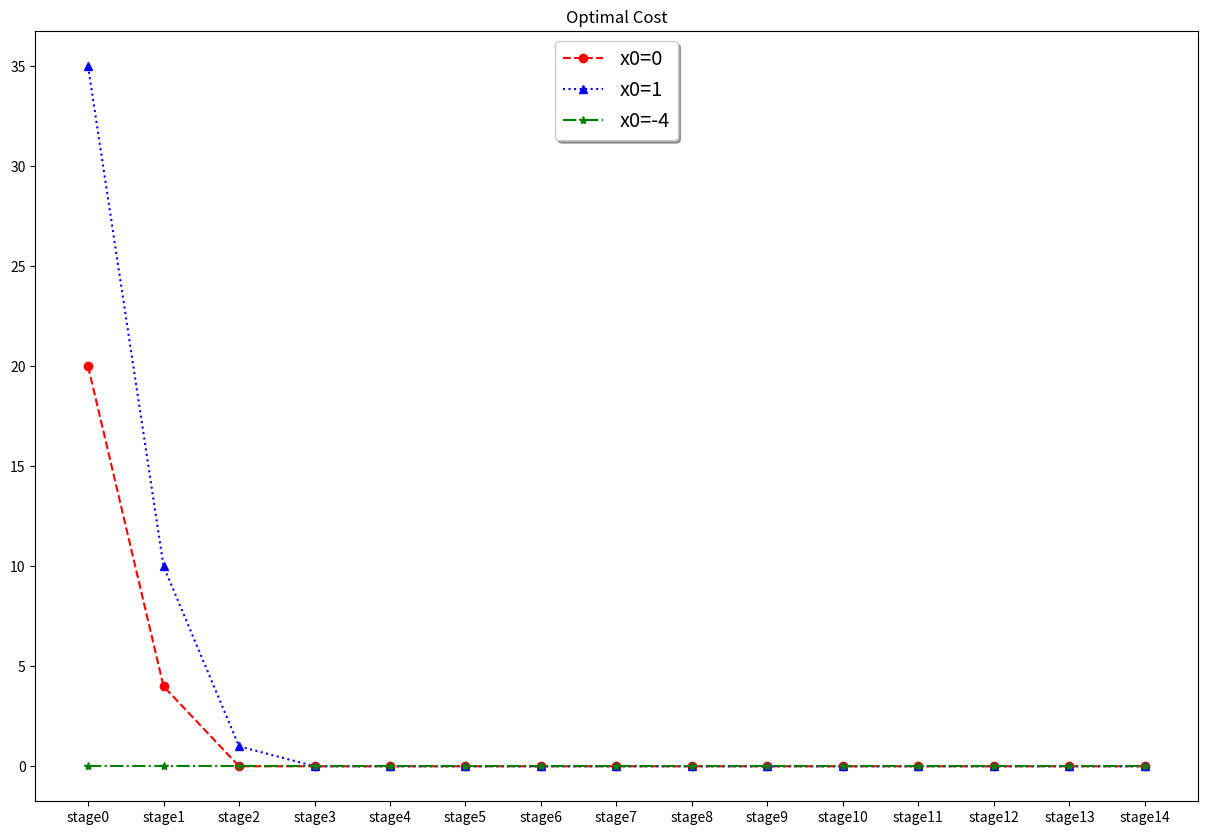
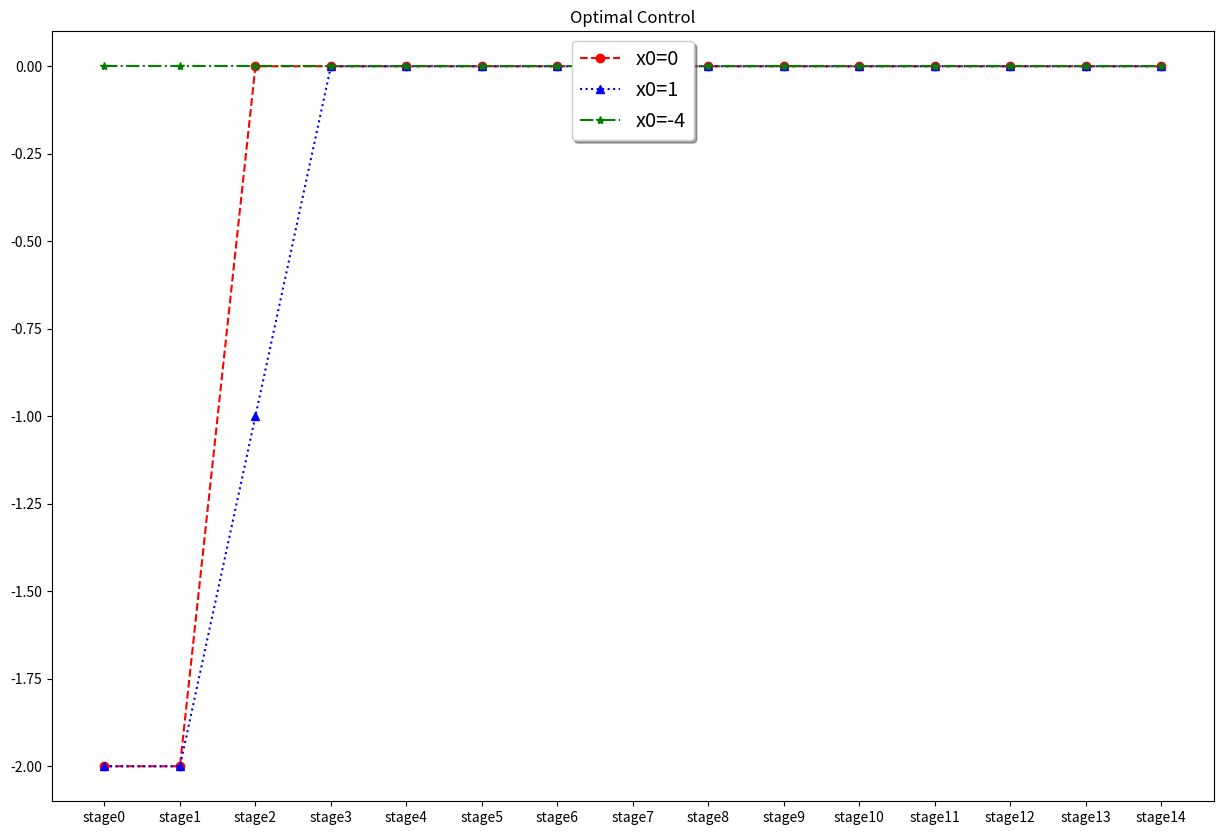
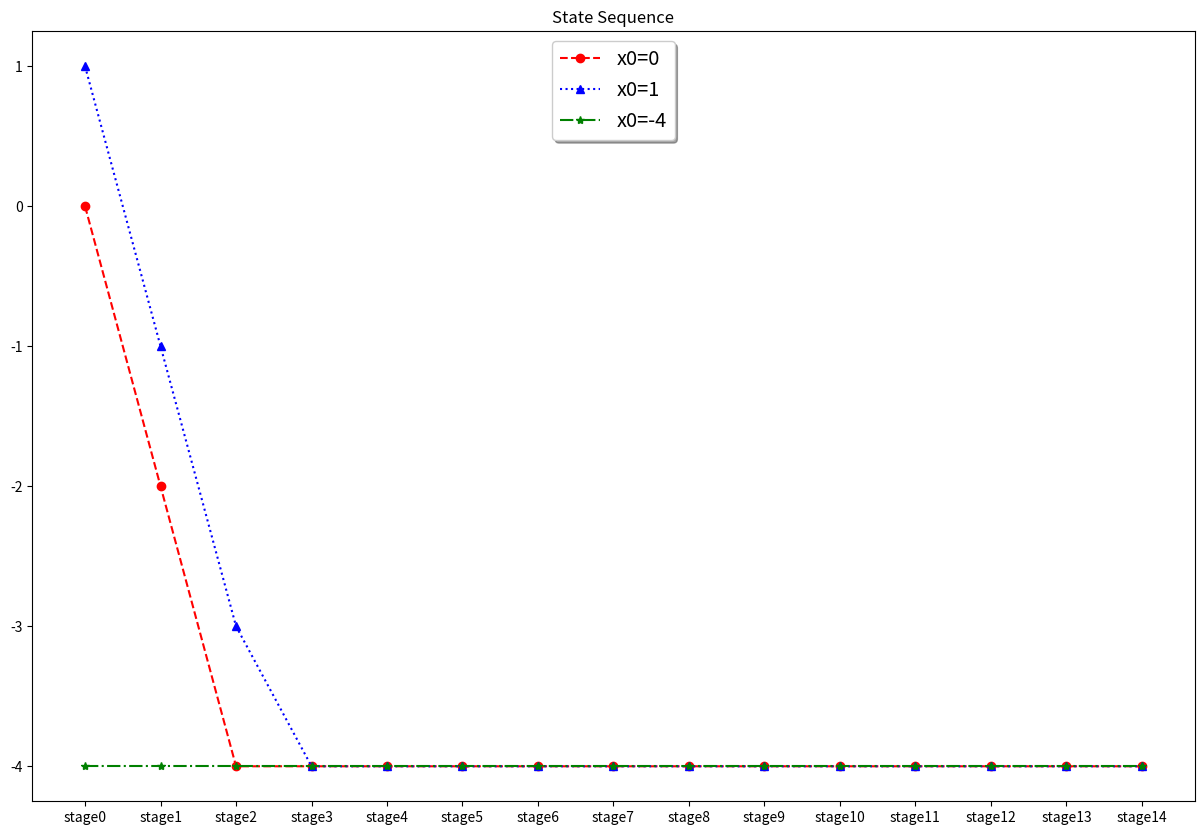

Reproduce these figures in Python, in order.
import numpy as np
import matplotlib.pyplot as plt

"First define the state xn and the control un"
xn=[-4,-3,-2,-1,0,1,2,3,4]
un=[-2,-1,0,1,2]

"the dynamic system"
"xn_plus_one=xn+un"
            
"the cost function"   

"stage 15"
J15=[]
X15=[]
for i in range (len(xn)):
    J=0
    x15=xn[i]
    J15.append(J)      
    X15.append(x15)
print("J15=",J15)
print("X15=",X15)


"stage 14-0"

def DP(XN,JN):
    JN_minus_1=[]
    XN_minus_1=[]
    UN_minus_1=[]
    for i in range (len(xn)):
        for j in range (len(un)):
            if xn[i]+un[j]<=4 and xn[i]+un[j]>=-4:
                xn_1 = xn[i]
                un_1 = un[j]
                a=xn_1+un_1
                num = [h for h in range(len(XN)) if XN[h] == a]
                jn_list = []
                for k in range(len(num)):
                    j_list = JN[num[k]]
                    jn_list.append(j_list)
                jn = min(jn_list)                
                J = (xn_1+4)**2+jn
                JN_minus_1.append(J)      
                XN_minus_1.append(xn_1)       
                UN_minus_1.append(un_1)
    return JN_minus_1, XN_minus_1, UN_minus_1

for i in range (14,-1,-1):
    locals()['J'+str(i)],locals()['X'+str(i)],locals()['U'+str(i)]=DP(locals()['X'+str(i+1)],locals()['J'+str(i+1)])
    print('J'+str(i) , locals()['J'+str(i)])
    print('X'+str(i) , locals()['X'+str(i)])
    print('U'+str(i) , locals()['U'+str(i)])
X=[]
J=[]
U=[]
for i in range (15):
    X.append(locals()['X'+str(i)])
    J.append(locals()['J'+str(i)])
    U.append(locals()['U'+str(i)])
X=np.array(X)
J=np.array(J)
U=np.array(U)



"Search for the optimal control /stage sequence"
num = J0.index(min(J0))
x0 = X0[num]
u0 = U0[num]
j0 = J0[num]
X_opt=[x0]
U_opt=[u0]
J_opt=[j0]
for l in range (1,15):
    locals()['x'+str(l)] = locals()['x'+str(l-1)] + locals()['u'+str(l-1)]
    xn = locals()['x'+str(l)]
    num = [m for m in range(len(X[l])) if X[l,m] == xn]
    jn_list = []
    for k in range(len(num)):
        j = J[l,num[k]]
        jn_list.append(j)
    jn = min(jn_list)             
    num2 = jn_list.index(jn)
    un= locals()['U'+str(l)][num[num2]]
    locals()['u'+str(l)] = un
    X_opt.append(xn)
    U_opt.append(un)
    J_opt.append(jn)
print("J_opt=", J_opt)
print("X_opt=", X_opt)
print("U_opt=", U_opt)

def opt (initial_state,J,U):
    x0 = initial_state
    num = [p for p in range(len(X0)) if X0[p] == initial_state]
    j0_list = []
    for k in range(len(num)):
        j = J[0,num[k]]
        j0_list.append(j)
    j0 = min(j0_list)                 
    num2 = J0.index(j0)
    u0= U0[num2]   
    X_opt=[x0]
    U_opt=[u0]
    J_opt=[j0]
    for l in range (1,15):
        locals()['x'+str(l)] = locals()['x'+str(l-1)] + locals()['u'+str(l-1)]
        xn = locals()['x'+str(l)]
        num = [m for m in range(len(X[l])) if X[l,m] == xn]
        jn_list = []
        for k in range(len(num)):
            j = J[l,num[k]]
            jn_list.append(j)
        jn = min(jn_list)  
        J_list=J[l].tolist()
        num2 = jn_list.index(jn)
        U_list=U[l].tolist()
        un= U_list[num[num2]]
        locals()['u'+str(l)] = un
        X_opt.append(xn)
        U_opt.append(un)
        J_opt.append(jn)
    return X_opt, U_opt, J_opt
X_opt_0,U_opt_0,J_opt_0 = opt(0,J,U)
print("J_opt_0=", J_opt_0)
print("X_opt_0=", X_opt_0)
print("U_opt_0=", U_opt_0)

X_opt_1,U_opt_1,J_opt_1 = opt(1,J,U)
print("J_opt_1=", J_opt_1)
print("X_opt_1=", X_opt_1)
print("U_opt_1=", U_opt_1)

X_opt_4,U_opt_4,J_opt_4 = opt(-4,J,U)
print("J_opt_-4: =", J_opt_4)
print("X_opt_-4：=", X_opt_4)
print("U_opt_-4：=", U_opt_4)
axe=[]
for m in range (15) :
    x='stage' + str(m)
    axe.append(x)
axe=np.array(axe)
J_opt_0=np.array(J_opt_0)
J_opt_1=np.array(J_opt_1)
J_opt_4=np.array(J_opt_4)
fig1, ax1 = plt.subplots(figsize=(15,10))
ax1.plot(axe, J_opt_0, 'r--', marker='o', label='x0=0')
ax1.plot(axe, J_opt_1, 'b:', marker='^', label='x0=1')
ax1.plot(axe, J_opt_4, 'g-.',marker='*', label='x0=-4')
legend = ax1.legend(loc='upper center', shadow=True, fontsize='x-large')
plt.title('Optimal Cost')
plt.savefig("./optimal cost_qe")
plt.show()

fig2, ax2 = plt.subplots(figsize=(15,10))
ax2.plot(axe, U_opt_0, 'r--',marker='o', label='x0=0')
ax2.plot(axe, U_opt_1, 'b:',marker='^', label='x0=1')
ax2.plot(axe, U_opt_4, 'g-.',marker='*', label='x0=-4')
legend = ax2.legend(loc='upper center', shadow=True, fontsize='x-large')
plt.title('Optimal Control')
plt.savefig("./optimal control")
plt.show()

fig3, ax3 = plt.subplots(figsize=(15,10))
ax3.plot(axe, X_opt_0, 'r--',marker='o' ,label='x0=0')
ax3.plot(axe, X_opt_1, 'b:',marker='^', label='x0=1')
ax3.plot(axe, X_opt_4, 'g-.',marker='*', label='x0=-4')
legend = ax3.legend(loc='upper center', shadow=True, fontsize='x-large')
plt.title('State Sequence')
plt.savefig("./state_sequence")
plt.show()



